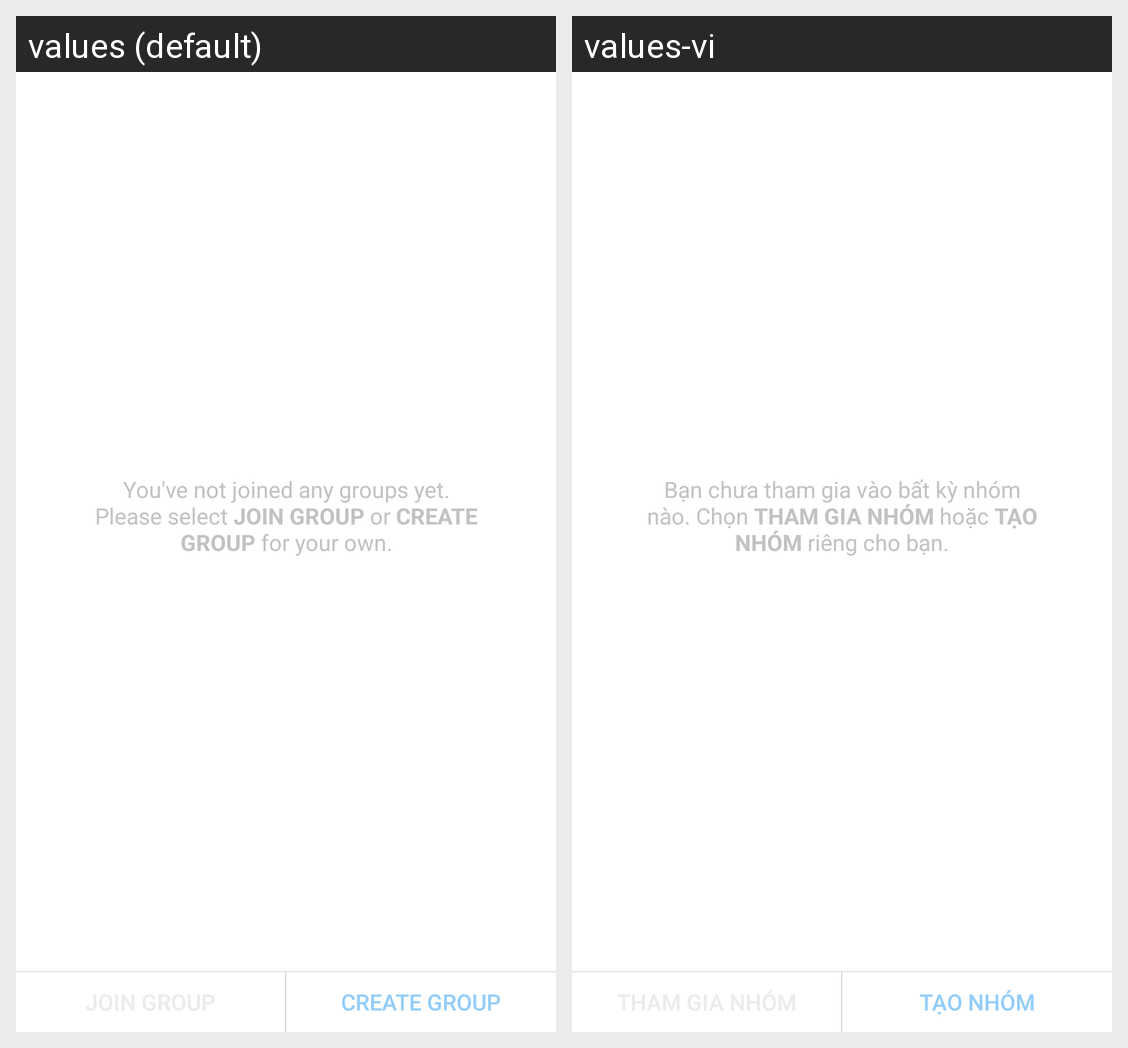

For this localized Android screen grid, give each drawn string resource with its value in every locale shown.
Android screen res/layout/fragment_group_list.xml rendered under 2 locales, left to right: values (default), values-vi. Device: Nexus 5 (rendered at 1080×1920; each locale shown at half size, 540×960, under a caption strip naming it); theme AppTheme.
Strings drawn on this screen, with the default value and each locale's value (text and hints the layout hard-codes, and strings that could not be matched under every locale, appear in the picture but are not listed):

tv_empty_group
  values: You've not joined any groups yet. Please select JOIN GROUP or CREATE GROUP for your own.
  values-vi: Bạn chưa tham gia vào bất kỳ nhóm nào. Chọn THAM GIA NHÓM hoặc TẠO NHÓM riêng cho bạn.

btn_create_group
  values: Create Group
  values-vi: Tạo Nhóm
